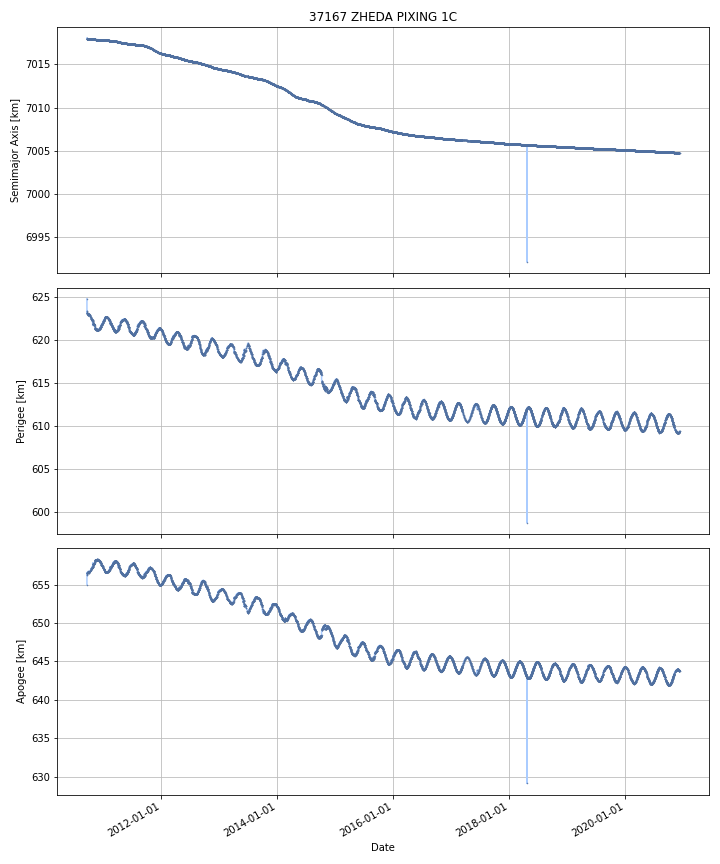

Values plotted in this chart, from the file beside it:
DATE, SEMIMAJOR_AXIS, PERIAPSIS, APOAPSIS, DOT_SEMIMAJOR_AXIS, DOT_PERIAPSIS, DOT_APOAPSIS
2010-09-23, 7018, 623.4, 656.3, , , 
2010-09-24, 7018, 623.2, 656.5, -0.009035, -0.1931, 0.175
2010-09-25, 7018, 623.1, 656.5, -0.004059, -0.04488, 0.03676
2010-09-26, 7018, 623.1, 656.5, -0.003399, -0.03434, 0.02754
2010-09-27, 7018, 623, 656.6, -0.003448, -0.06164, 0.05475
2010-09-28, 7018, 623, 656.7, -0.003844, -0.06553, 0.05784
2010-09-29, 7018, 623, 656.6, -0.004302, 0.00299, -0.01159
2010-09-30, 7018, 623, 656.7, 0.0002441, -0.02556, 0.02605
2010-10-01, 7018, 622.9, 656.7, 0.006663, -0.03025, 0.04358
2010-10-02, 7018, 623, 656.7, -0.005173, 0.05385, -0.06419
2010-10-03, 7018, 623.1, 656.6, -0.003838, 0.07268, -0.08035
2010-10-04, 7018, 623.1, 656.6, 0.001529, -0.0032, 0.006257
2010-10-05, 7018, 623, 656.6, 0.0004866, -0.007488, 0.008461
2010-10-06, 7018, 623, 656.6, -0.001876, -0.05907, 0.05531
2010-10-07, 7018, 622.9, 656.7, -0.004207, -0.03949, 0.03108
2010-10-08, 7018, 622.9, 656.7, -0.0001386, -0.01601, 0.01573
2010-10-09, 7018, 622.9, 656.7, -0.0007289, -0.02855, 0.02709
2010-10-10, 7018, 622.9, 656.7, -0.001472, -0.01371, 0.01077
2010-10-11, 7018, 622.9, 656.7, -0.004058, -0.003757, -0.004358
2010-10-12, 7018, 622.8, 656.8, -0.0003854, -0.05015, 0.04938
2010-10-13, 7018, 622.8, 656.8, 0.001297, -0.01167, 0.01426
2010-10-14, 7018, 622.8, 656.8, -0.002872, -0.05506, 0.04932
2010-10-15, 7018, 622.7, 656.8, -0.006024, -0.02619, 0.01414
2010-10-16, 7018, 622.7, 656.9, -0.001434, -0.08908, 0.08621
2010-10-17, 7018, 622.6, 657, 0.00537, -0.07729, 0.08803
2010-10-18, 7018, 622.6, 657, -0.002131, -0.02318, 0.01892
2010-10-19, 7018, 622.5, 657.1, -0.006549, -0.04754, 0.03445
2010-10-20, 7018, 622.5, 657.1, -0.002176, -0.03284, 0.02848
2010-10-21, 7018, 622.5, 657.1, 0.0007726, -0.01665, 0.01819
2010-10-22, 7018, 622.4, 657.2, -0.001241, -0.04838, 0.0459
2010-10-23, 7018, 622.4, 657.2, -0.004905, -0.01567, 0.005862
2010-10-24, 7018, 622.3, 657.2, -0.003101, -0.05093, 0.04473
2010-10-25, 7018, 622.4, 657.1, -0.0002715, 0.07458, -0.07512
2010-10-26, 7018, 622.4, 657.1, -0.001163, -0.008263, 0.005936
2010-10-27, 7018, 622.3, 657.2, -0.002784, -0.0828, 0.07723
2010-10-28, 7018, 622.3, 657.2, -0.003098, -0.01337, 0.007174
2010-10-29, 7018, 622.2, 657.3, -0.001745, -0.1136, 0.1101
2010-10-30, 7018, 622.1, 657.5, -7.714958610449685e-05, -0.1392, 0.1391
2010-10-31, 7018, 621.9, 657.6, -0.002321, -0.1652, 0.1605
2010-11-01, 7018, 621.9, 657.7, -0.001153, -0.03854, 0.03623
2010-11-02, 7018, 621.9, 657.7, -0.0005308, -0.001391, 0.0003298
2010-11-03, 7018, 621.9, 657.7, -0.0002799, -0.0008809, 0.0003211
2010-11-04, 7018, 621.8, 657.7, -0.001212, -0.004786, 0.002362
2010-11-05, 7018, 621.8, 657.7, -0.001945, -0.007036, 0.003147
2010-11-06, 7018, 621.8, 657.7, -0.001162, -0.0001074, -0.002217
2010-11-07, 7018, 621.8, 657.7, -0.0002841, -0.05652, 0.05596
2010-11-08, 7018, 621.8, 657.7, -0.002523, -0.01587, 0.01082
2010-11-09, 7018, 621.7, 657.8, -0.003413, -0.03109, 0.02427
2010-11-10, 7018, 621.6, 657.9, -0.0023, -0.1802, 0.1756
2010-11-11, 7018, 621.4, 658.1, 0.0003826, -0.1502, 0.151
2010-11-12, 7018, 621.4, 658.1, -0.001794, 0.002948, -0.006536
2010-11-13, 7018, 621.3, 658.2, -0.003681, -0.06908, 0.06171
2010-11-14, 7018, 621.3, 658.2, -0.002561, -0.02009, 0.01497
2010-11-15, 7018, 621.3, 658.2, -0.001979, 0.009709, -0.01367
2010-11-16, 7018, 621.3, 658.2, -0.002181, 0.001273, -0.005635
2010-11-17, 7018, 621.3, 658.1, -0.003038, 0.01323, -0.01931
2010-11-18, 7018, 621.3, 658.2, -0.002569, -0.07839, 0.07326
2010-11-19, 7018, 621.2, 658.2, -0.0005764, -0.02933, 0.02818
2010-11-20, 7018, 621.2, 658.2, -0.0002344, 0.009905, -0.01037
2010-11-21, 7018, 621.3, 658.2, -0.002802, 0.0276, -0.03321
... 3,672 more rows
